Run: headless pygame with SDL's dummy video driver; simulated clock (each Clock.tick advances the game by its frame time, no real sleeping); random seed 0; keys injected as events and as key.get_pressed() state; no mouse input.
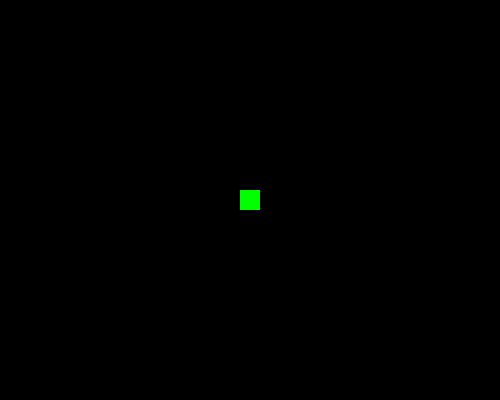
Frame 1 of 4 · flips 1–60 · no input
Frame 2 of 4 · flips 61–180 · tapped SPACE, RETURN · held RIGHT (→), D · screen unchanged from frame 1, image omitted
Frame 3 of 4 · flips 181–300 · held DOWN (↓), S · screen unchanged from frame 2, image omitted
Frame 4 of 4 · flips 301–420 · held LEFT (←), A, UP (↑), W · screen unchanged from frame 3, image omitted

The pygame program that drew these frames:

import pygame, asyncio, random

async def main():
	pygame.init()

	# SCREEN
	screen_w = 500
	screen_h = 400
	screen = pygame.display.set_mode((screen_w, screen_h))
	pygame.display.set_caption("Snake Game")


	# OBJECT CLASS
	class Object:
		def __init__(self, x_pos, y_pos, color):
			self.x_pos = x_pos
			self.y_pos = y_pos
			self.color = color

	# PLAYER CLASS
	class Snake(Object):
		def __init__(self, x_pos, y_pos, width, height, color):
			super().__init__(x_pos, y_pos, color)
			self.width = width
			self.height = height
			self.color = color
			self.rect = pygame.Rect((x_pos, y_pos), (self.width, self.height))
			self.rect.center = (x_pos, y_pos)

		def drawSnake(self, surface):
			pygame.draw.rect(surface, self.color, self.rect)

	# FOOD CLASS
	class Food(Object):
		pass

	# SNAKE
	snake = Snake(screen_w/2, screen_h/2, 20, 20, "green")

	# MAIN LOOP
	running = True

	while running:
		for event in pygame.event.get():
			if event.type == pygame.QUIT:
				running = False

		screen.fill("black")
	
		# DRAW
		snake.drawSnake(screen)
	
		pygame.display.update()

		await asyncio.sleep(0) 

	pygame.quit()

asyncio.run(main())
